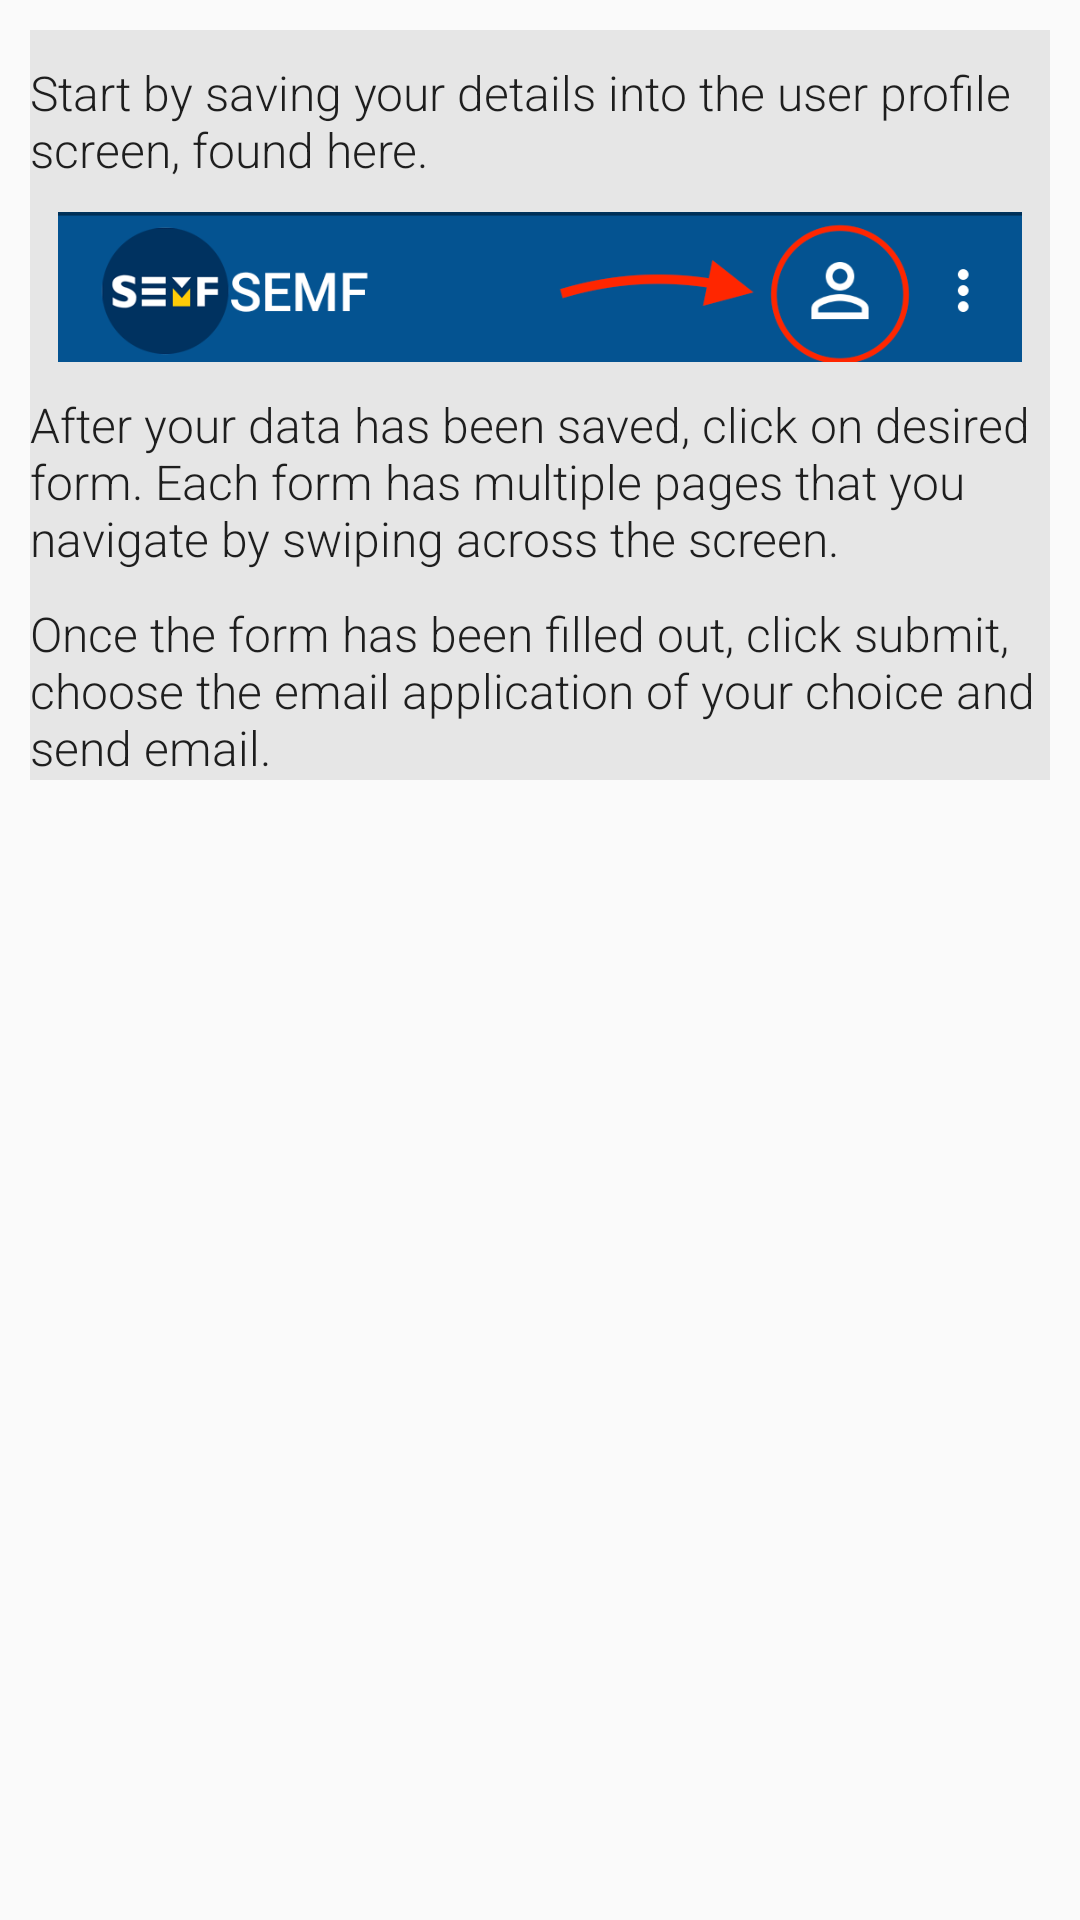

Produce the Android XML layout that renders to this screen, including the resource entries it uses.
<!-- AndroidManifest.xml: application theme AppTheme -->
<!-- res/layout/tutorial.xml -->
<?xml version="1.0" encoding="utf-8"?>
<FrameLayout xmlns:android="http://schemas.android.com/apk/res/android"
    android:orientation="vertical" android:layout_width="match_parent"
    android:layout_height="match_parent"
    android:padding="10dp">

    <ScrollView
        android:layout_width="match_parent"
        android:layout_height="match_parent"
        android:fillViewport="false">
        <LinearLayout
            android:background="#e6e6e6"
            android:orientation="vertical"
            android:layout_width="match_parent"
            android:layout_height="match_parent">
            <TextView
                android:textSize="16sp"
                android:layout_width="match_parent"
                android:layout_height="wrap_content"
                android:text="Start by saving your details into the user profile screen, found here."
                android:paddingBottom="10dp"
                android:paddingTop="10dp" />
            <ImageView

                android:layout_width="match_parent"
                android:layout_height="50dp"
                android:src="@drawable/tut_screenshot" />

            <TextView
                android:textSize="16sp"
                android:layout_width="match_parent"
                android:layout_height="wrap_content"
                android:text="After your data has been saved, click on desired form. Each form has multiple pages that you navigate by swiping across the screen."
                android:paddingTop="10dp" />
            <TextView
                android:textSize="16sp"
                android:layout_width="match_parent"
                android:layout_height="wrap_content"
                android:text="Once the form has been filled out, click submit, choose the email application of your choice and send email."
                android:paddingTop="10dp" />
        </LinearLayout>
    </ScrollView>

</FrameLayout>
<!-- resources referenced by this layout -->
<resources>
  <!-- drawable tut_screenshot: png bitmap (drawable, 26998 bytes) -->
  <style name="AppTheme" parent="Theme.AppCompat.Light.NoActionBar">
          
          <item name="colorPrimary">@color/colorPrimary</item>
          <item name="colorPrimaryDark">@color/colorPrimaryDark</item>
          <item name="colorAccent">@color/colorAccent</item>
  
          <item name="android:editTextBackground">@drawable/rect_text_edit</item>
          <item name="android:textViewStyle">@style/textView</item>
  
      </style>
  <color name="colorPrimary">#045391</color>
  <color name="colorPrimaryDark">@color/SEMFblue</color>
  <color name="colorAccent">@color/SEMFyellow</color>
  <!-- drawable rect_text_edit (drawable) -->
  <?xml version="1.0" encoding="utf-8"?>
  <shape xmlns:android="http://schemas.android.com/apk/res/android"
      android:shape="rectangle"
      >
      <solid android:color="#dddddd" />
  
      <corners
          android:bottomLeftRadius="5dp"
          android:bottomRightRadius="5dp"
          android:topLeftRadius="5dp"
          android:topRightRadius="5dp" />
      <padding
          android:left="10dp"
          android:top="10dp"
          android:right="10dp"
          android:bottom="10dp" />
  </shape>
  <style name="textView" parent="TextAppearance.AppCompat">
          <item name="android:fontFamily">sans-serif-light</item>
          <item name="android:textSize">20dp</item>
      </style>
  <color name="SEMFblue">#00355F</color>
  <color name="SEMFyellow">#F0AA1F</color>
</resources>
